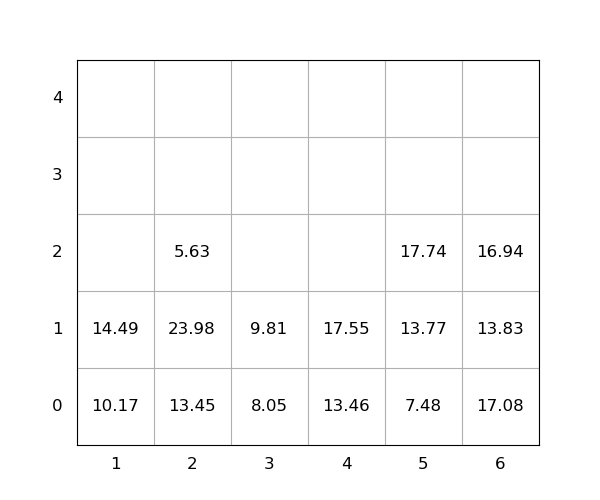

Source data for this figure (header and first rows):
idx, loc_x, loc_y, loc_z, weight, group, score, seq, reloc, size(ft)
1, 6, 0, 0, 17.08, 0, 17.08, 0, 1.0, 20
2, 2, 0, 0, 13.45, 0, 13.45, 0, 0, 20
3, 6, 0, 1, 13.83, 0, 13.83, 0, 1.0, 20
4, 6, 0, 2, 16.94, 0, 16.94, 0, 1.0, 20
5, 5, 0, 0, 7.48, 0, 7.48, 0, 0, 20
6, 2, 0, 1, 23.98, 0, 23.98, 0, 1.0, 20
7, 2, 0, 2, 5.63, 0, 5.63, 0, 1.0, 20
8, 5, 0, 1, 13.77, 0, 13.77, 1, 0, 20
9, 4, 0, 0, 13.46, 0, 13.46, 2, 0, 20
10, 4, 0, 1, 17.55, 0, 17.55, 3, 0, 20
11, 5, 0, 2, 17.74, 0, 17.74, 4, 0, 20
12, 3, 0, 0, 8.05, 0, 8.05, 5, 0, 20
13, 3, 0, 1, 9.81, 0, 9.81, 6, 0, 20
14, 1, 0, 0, 10.17, 0, 10.17, 7, 0, 20
15, 1, 0, 1, 14.49, 0, 14.49, 8, 0, 20
